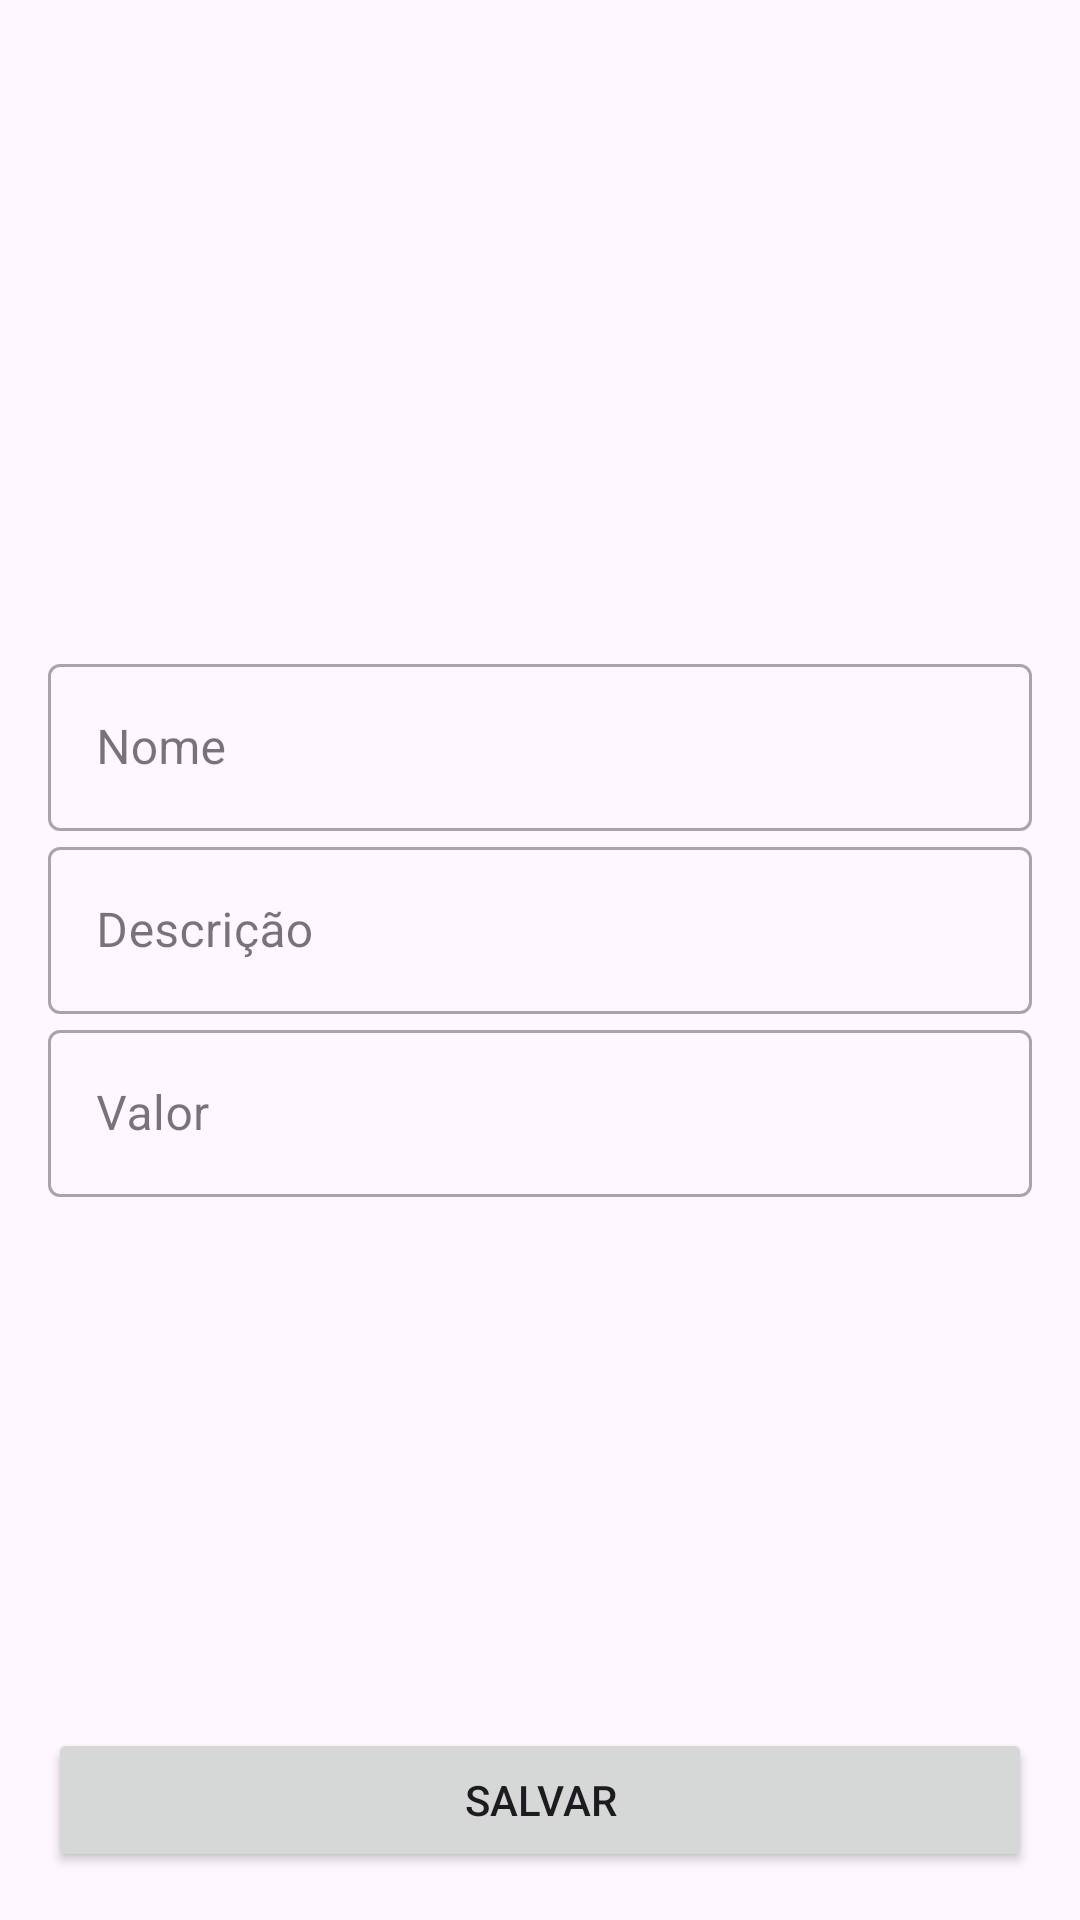

The Android layout XML behind this screen, and the referenced resources:
<!-- AndroidManifest.xml: application theme Theme.HiFood -->
<!-- res/layout/activity_formulario_produto.xml -->
<?xml version="1.0" encoding="utf-8"?>
<ScrollView xmlns:android="http://schemas.android.com/apk/res/android"
    xmlns:app="http://schemas.android.com/apk/res-auto"
    xmlns:tools="http://schemas.android.com/tools"
    android:layout_width="match_parent"
    android:layout_height="match_parent"
    android:fillViewport="true">


    <androidx.constraintlayout.widget.ConstraintLayout
        android:layout_width="match_parent"
        android:layout_height="wrap_content"
        tools:context=".ui.activity.FormularioProdutoActivity">


        <ImageView
            android:id="@+id/activity_formulario_produto_imagem"
            android:layout_width="0dp"
            android:layout_height="200dp"
            android:scaleType="centerCrop"
            app:layout_constraintEnd_toEndOf="parent"
            app:layout_constraintStart_toStartOf="parent"
            app:layout_constraintTop_toTopOf="parent"
            app:srcCompat="@drawable/imagem_padrao" />


        <com.google.android.material.textfield.TextInputLayout
            android:id="@+id/formulario_produto_textInputLayout_nome"
            style="@style/Widget.MaterialComponents.TextInputLayout.OutlinedBox"
            android:layout_width="0dp"
            android:layout_height="wrap_content"
            android:layout_margin="16dp"
            app:layout_constraintEnd_toEndOf="parent"
            app:layout_constraintStart_toStartOf="parent"
            app:layout_constraintTop_toBottomOf="@id/activity_formulario_produto_imagem">

            <com.google.android.material.textfield.TextInputEditText
                android:id="@+id/activity_formulario_produto_nome"
                android:layout_width="match_parent"
                android:layout_height="wrap_content"
                android:hint="Nome"
                android:inputType="text" />
        </com.google.android.material.textfield.TextInputLayout>

        <com.google.android.material.textfield.TextInputLayout
            android:id="@+id/formulario_produto_textInputLayout_descricao"
            style="@style/Widget.MaterialComponents.TextInputLayout.OutlinedBox"
            android:layout_width="0dp"
            android:layout_height="wrap_content"
            app:layout_constraintEnd_toEndOf="@id/formulario_produto_textInputLayout_nome"
            app:layout_constraintStart_toStartOf="@id/formulario_produto_textInputLayout_nome"
            app:layout_constraintTop_toBottomOf="@id/formulario_produto_textInputLayout_nome">

            <com.google.android.material.textfield.TextInputEditText
                android:id="@+id/activity_formulario_produto_descricao"
                android:layout_width="match_parent"
                android:layout_height="wrap_content"
                android:hint="Descrição"
                android:inputType="text" />
        </com.google.android.material.textfield.TextInputLayout>


        <com.google.android.material.textfield.TextInputLayout
            android:id="@+id/formulario_produto_textInputLayout_valor"
            style="@style/Widget.MaterialComponents.TextInputLayout.OutlinedBox"
            android:layout_width="0dp"
            android:layout_height="wrap_content"
            app:layout_constraintEnd_toEndOf="@id/formulario_produto_textInputLayout_descricao"
            app:layout_constraintStart_toStartOf="@id/formulario_produto_textInputLayout_descricao"
            app:layout_constraintTop_toBottomOf="@id/formulario_produto_textInputLayout_descricao">

            <com.google.android.material.textfield.TextInputEditText
                android:id="@+id/activity_formulario_produto_valor"
                android:layout_width="match_parent"
                android:layout_height="wrap_content"
                android:hint="Valor"
                android:inputType="numberDecimal" />
        </com.google.android.material.textfield.TextInputLayout>

        <Button
            android:id="@+id/activity_formulario_produto_botao_salvar"
            android:layout_width="0dp"
            android:layout_height="wrap_content"
            android:layout_margin="16dp"
            android:text="Salvar"
            app:layout_constraintBottom_toBottomOf="parent"
            app:layout_constraintEnd_toEndOf="parent"
            app:layout_constraintStart_toStartOf="parent"
            app:layout_constraintTop_toBottomOf="@id/formulario_produto_textInputLayout_valor"
            app:layout_constraintVertical_bias="1" />
    </androidx.constraintlayout.widget.ConstraintLayout>
</ScrollView>
<!-- resources referenced by this layout -->
<resources>
  <style name="Theme.HiFood" parent="Theme.MaterialComponents.DayNight.DarkActionBar">
          
          <item name="colorPrimary">@color/colorPrimary</item>
          <item name="colorPrimaryVariant">@color/colorPrimaryVariant</item>
          <item name="colorOnPrimary">@color/colorOnPrimary</item>
          
          <item name="colorSecondary">@color/colorSecondary</item>
          <item name="colorSecondaryVariant">@color/colorSecondaryVariant</item>
          <item name="colorOnSecondary">@color/colorOnSecondary</item>
          
          <item name="android:statusBarColor" tools:targetApi="l">?attr/colorPrimaryVariant</item>
          
  
          <item name="android:fontFamily">@font/montserrat_alternates</item>
      </style>
  <color name="colorPrimary">#F92F2C</color>
  <color name="colorOnPrimary">#ffffff</color>
  <color name="colorSecondary">#f44348</color>
  <color name="colorSecondaryVariant">#F44649</color>
  <color name="colorOnSecondary">#ffffff</color>
</resources>
